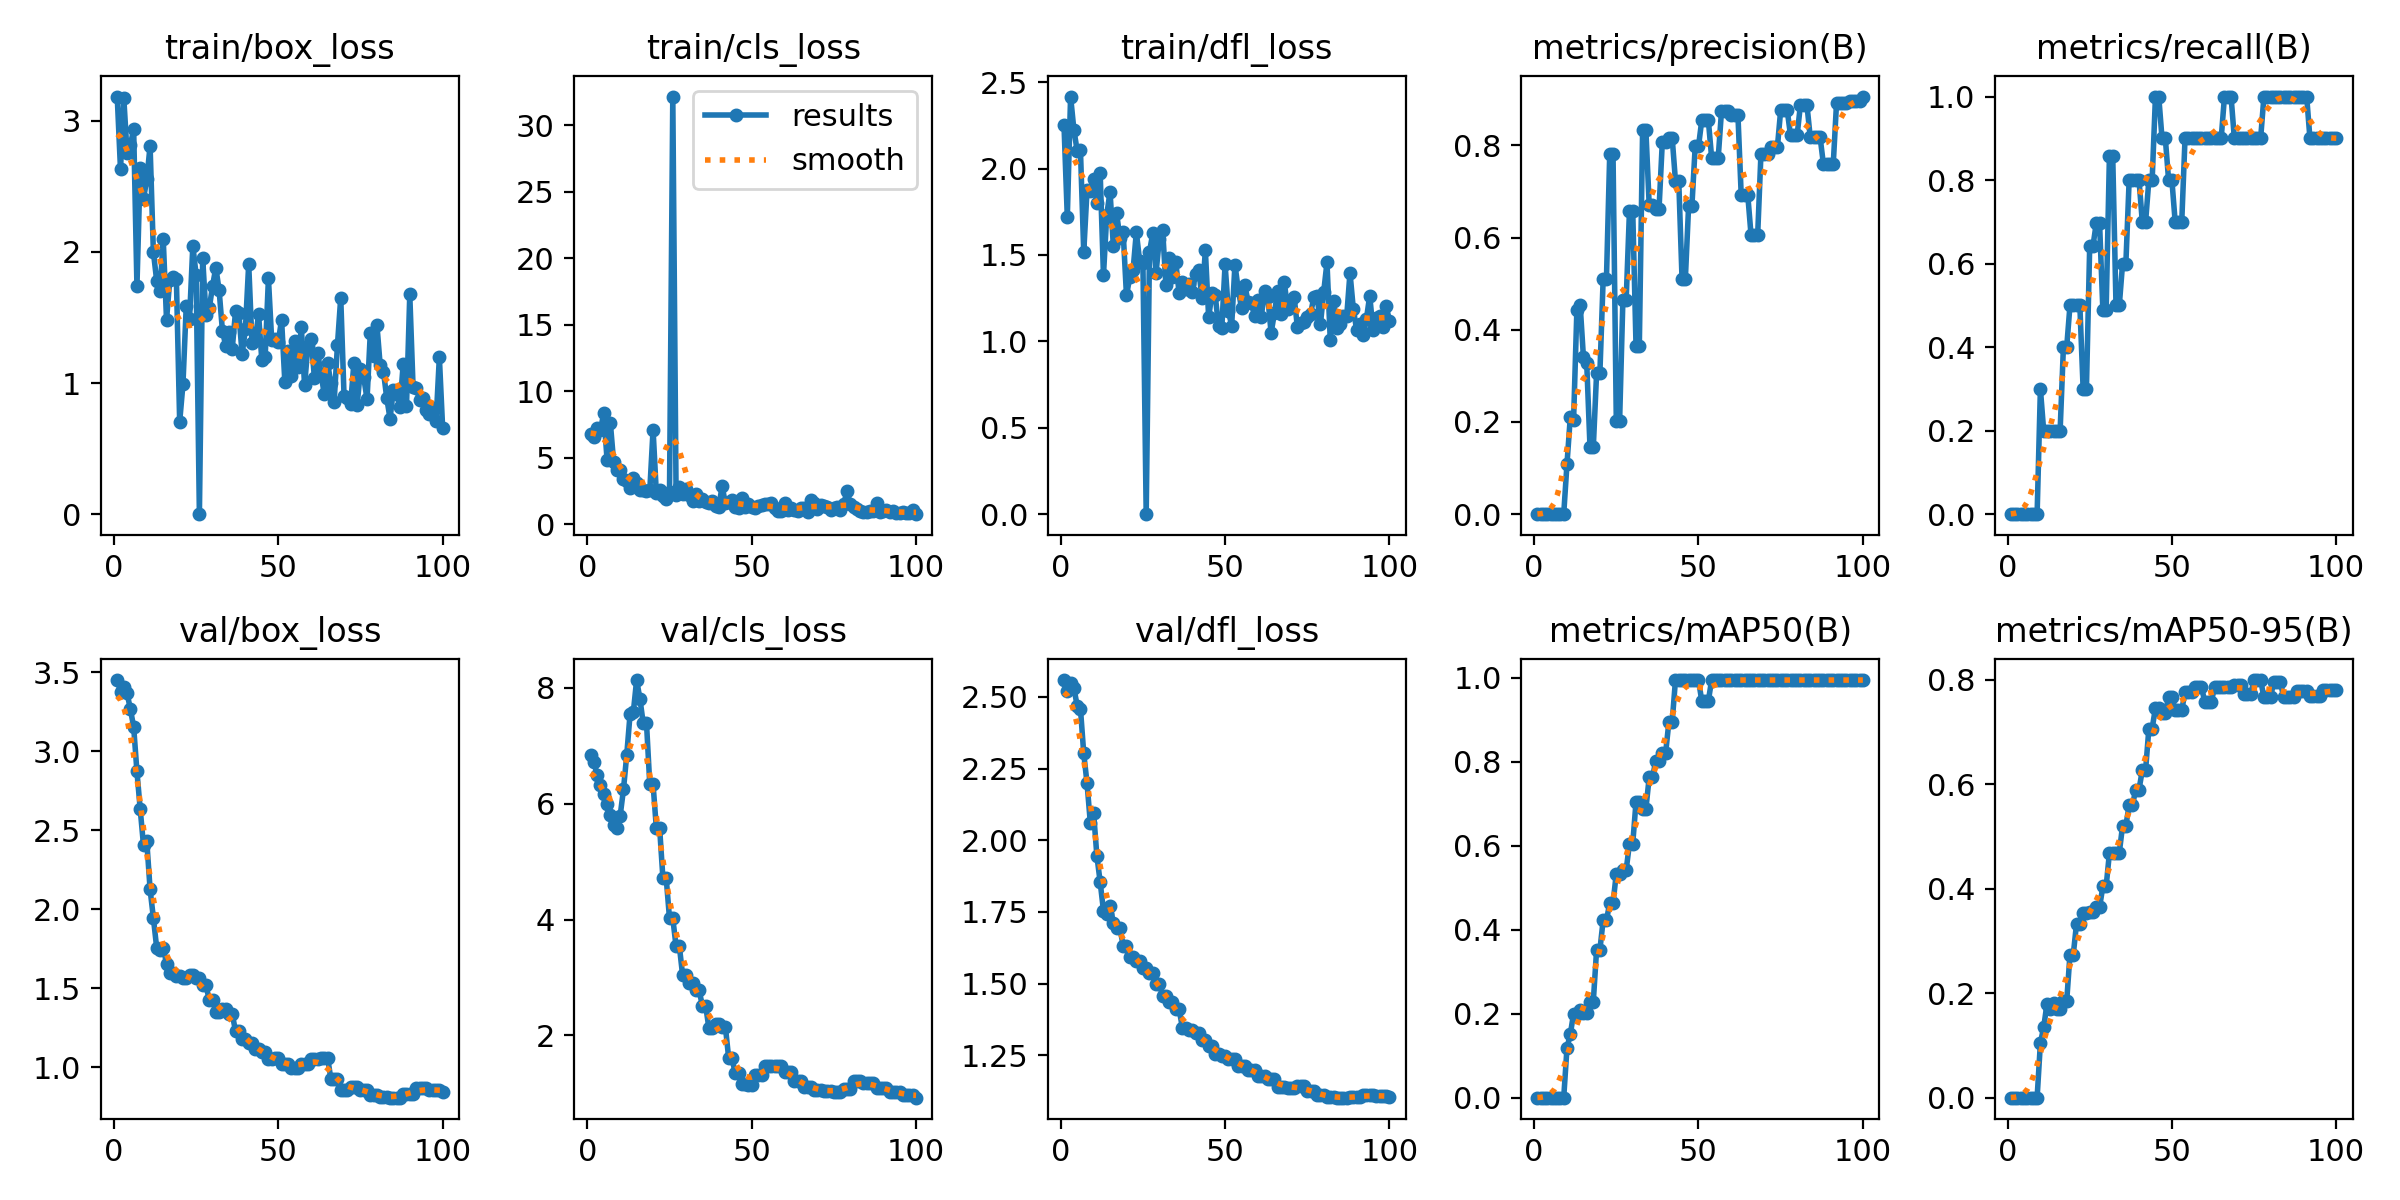

The file beside this chart, header and first rows:
epoch, time, train/box_loss, train/cls_loss, train/dfl_loss, metrics/precision(B), metrics/recall(B), metrics/mAP50(B), metrics/mAP50-95(B), val/box_loss, val/cls_loss, val/dfl_loss, lr/pg0, lr/pg1, lr/pg2
1, 0.972, 3.185, 6.762, 2.25, 0, 0, 0, 0, 3.451, 6.841, 2.559, 0, 0, 0
2, 2.461, 2.63, 6.539, 1.719, 0, 0, 0, 0, 3.378, 6.722, 2.521, 7.06931e-06, 7.06931e-06, 7.06931e-06
3, 3.836, 3.174, 7.213, 2.417, 0, 0, 0, 0, 3.41, 6.494, 2.547, 1.39973e-05, 1.39973e-05, 1.39973e-05
4, 5.625, 2.752, 7.134, 2.225, 0, 0, 0, 0, 3.368, 6.331, 2.532, 2.07838e-05, 2.07838e-05, 2.07838e-05
5, 8.335, 2.812, 8.354, 2.103, 0, 0, 0, 0, 3.268, 6.163, 2.469, 2.7429e-05, 2.7429e-05, 2.7429e-05
6, 11.22, 2.939, 4.871, 2.107, 0, 0, 0, 0, 3.155, 6, 2.459, 3.39329e-05, 3.39329e-05, 3.39329e-05
7, 14.13, 1.739, 7.648, 1.516, 0, 0, 0, 0, 2.873, 5.8, 2.303, 4.02953e-05, 4.02953e-05, 4.02953e-05
8, 17.04, 2.642, 4.697, 1.875, 0, 0, 0, 0, 2.633, 5.636, 2.199, 4.65164e-05, 4.65164e-05, 4.65164e-05
9, 19.85, 2.405, 4.072, 1.872, 0, 0, 0, 0, 2.404, 5.58, 2.062, 5.25961e-05, 5.25961e-05, 5.25961e-05
10, 22.92, 2.554, 4.106, 1.937, 0.1095, 0.3, 0.119, 0.1048, 2.429, 5.796, 2.094, 5.85344e-05, 5.85344e-05, 5.85344e-05
11, 25.94, 2.809, 3.404, 1.801, 0.2106, 0.1993, 0.1509, 0.1346, 2.126, 6.249, 1.946, 6.43314e-05, 6.43314e-05, 6.43314e-05
12, 29.47, 2, 3.271, 1.974, 0.2039, 0.2, 0.2001, 0.1795, 1.946, 6.85, 1.854, 6.9987e-05, 6.9987e-05, 6.9987e-05
13, 32.43, 1.782, 2.758, 1.382, 0.4419, 0.2, 0.2004, 0.1695, 1.757, 7.546, 1.754, 7.55012e-05, 7.55012e-05, 7.55012e-05
14, 35.5, 1.7, 3.469, 1.731, 0.4546, 0.2, 0.2089, 0.1804, 1.742, 7.585, 1.741, 8.08741e-05, 8.08741e-05, 8.08741e-05
15, 39.16, 2.097, 3.078, 1.867, 0.3404, 0.2, 0.2024, 0.1697, 1.757, 8.136, 1.772, 8.61055e-05, 8.61055e-05, 8.61055e-05
16, 42.23, 1.483, 2.593, 1.554, 0.3276, 0.2, 0.2008, 0.1701, 1.655, 7.813, 1.712, 9.11957e-05, 9.11957e-05, 9.11957e-05
17, 45.21, 1.788, 2.581, 1.743, 0.1448, 0.4, 0.2288, 0.1846, 1.597, 7.391, 1.694, 9.61444e-05, 9.61444e-05, 9.61444e-05
18, 48.21, 1.808, 2.513, 1.596, 0.1448, 0.4, 0.2288, 0.1846, 1.597, 7.391, 1.694, 0.000101, 0.000101, 0.000101
19, 51.55, 1.792, 2.558, 1.631, 0.3052, 0.5, 0.3516, 0.274, 1.576, 6.335, 1.633, 0.0001056, 0.0001056, 0.0001056
20, 54.94, 0.7039, 7.129, 1.266, 0.3052, 0.5, 0.3516, 0.274, 1.576, 6.335, 1.633, 0.0001101, 0.0001101, 0.0001101
21, 58.17, 0.9912, 2.332, 1.371, 0.5099, 0.5, 0.4229, 0.3333, 1.568, 5.576, 1.591, 0.0001145, 0.0001145, 0.0001145
22, 60.08, 1.588, 2.56, 1.41, 0.5099, 0.5, 0.4229, 0.3333, 1.568, 5.576, 1.591, 0.0001188, 0.0001188, 0.0001188
23, 61.78, 1.488, 2.166, 1.632, 0.7822, 0.3, 0.4635, 0.3534, 1.586, 4.71, 1.578, 0.0001229, 0.0001229, 0.0001229
24, 63.45, 2.047, 1.937, 1.466, 0.7822, 0.3, 0.4635, 0.3534, 1.586, 4.71, 1.578, 0.0001268, 0.0001268, 0.0001268
25, 65.6, 1.828, 2.419, 1.455, 0.2011, 0.6425, 0.534, 0.356, 1.567, 4.02, 1.556, 0.0001306, 0.0001306, 0.0001306
26, 68.69, 0, 32.16, 0, 0.2011, 0.6425, 0.534, 0.356, 1.567, 4.02, 1.556, 0.0001343, 0.0001343, 0.0001343
27, 71.7, 1.954, 2.247, 1.516, 0.4648, 0.6971, 0.5423, 0.3644, 1.519, 3.535, 1.537, 0.0001379, 0.0001379, 0.0001379
28, 74.64, 1.521, 2.826, 1.627, 0.4648, 0.6971, 0.5423, 0.3644, 1.519, 3.535, 1.537, 0.0001412, 0.0001412, 0.0001412
29, 77.84, 1.57, 2.303, 1.398, 0.6574, 0.4889, 0.6053, 0.4044, 1.427, 3.033, 1.501, 0.0001445, 0.0001445, 0.0001445
30, 81, 1.74, 2.657, 1.592, 0.6574, 0.4889, 0.6053, 0.4044, 1.427, 3.033, 1.501, 0.0001476, 0.0001476, 0.0001476
31, 84.03, 1.881, 2.175, 1.647, 0.3645, 0.8581, 0.7048, 0.4685, 1.349, 2.905, 1.458, 0.0001506, 0.0001506, 0.0001506
32, 87.17, 1.708, 1.729, 1.323, 0.3645, 0.8581, 0.7048, 0.4685, 1.349, 2.905, 1.458, 0.0001534, 0.0001534, 0.0001534
33, 90.2, 1.401, 2.282, 1.483, 0.8326, 0.5, 0.6882, 0.4687, 1.371, 2.781, 1.436, 0.0001561, 0.0001561, 0.0001561
34, 92.85, 1.284, 1.771, 1.373, 0.8326, 0.5, 0.6882, 0.4687, 1.371, 2.781, 1.436, 0.0001586, 0.0001586, 0.0001586
35, 95.66, 1.392, 1.899, 1.459, 0.6715, 0.6, 0.7628, 0.5207, 1.336, 2.508, 1.412, 0.000161, 0.000161, 0.000161
36, 98.39, 1.263, 1.705, 1.282, 0.6715, 0.6, 0.7628, 0.5207, 1.336, 2.508, 1.412, 0.0001633, 0.0001633, 0.0001633
37, 101.2, 1.548, 1.644, 1.346, 0.6629, 0.8, 0.8022, 0.5597, 1.228, 2.119, 1.347, 0.0001654, 0.0001654, 0.0001654
38, 104, 1.533, 1.773, 1.305, 0.6629, 0.8, 0.8022, 0.5597, 1.228, 2.119, 1.347, 0.0001674, 0.0001674, 0.0001674
39, 106.8, 1.22, 1.415, 1.334, 0.8081, 0.8, 0.8209, 0.5895, 1.18, 2.189, 1.339, 0.0001692, 0.0001692, 0.0001692
40, 109.5, 1.413, 1.338, 1.283, 0.8081, 0.8, 0.8209, 0.5895, 1.18, 2.189, 1.339, 0.0001709, 0.0001709, 0.0001709
41, 112.4, 1.908, 2.872, 1.388, 0.8165, 0.7, 0.8955, 0.6269, 1.157, 2.148, 1.329, 0.0001725, 0.0001725, 0.0001725
42, 115, 1.305, 1.586, 1.41, 0.8165, 0.7, 0.8955, 0.6269, 1.157, 2.148, 1.329, 0.0001739, 0.0001739, 0.0001739
43, 118, 1.325, 1.65, 1.249, 0.7227, 0.8, 0.995, 0.7065, 1.113, 1.606, 1.305, 0.0001752, 0.0001752, 0.0001752
44, 119.6, 1.525, 1.861, 1.527, 0.7227, 0.8, 0.995, 0.7065, 1.113, 1.606, 1.305, 0.0001763, 0.0001763, 0.0001763
45, 120.9, 1.172, 1.281, 1.138, 0.5098, 1, 0.995, 0.7462, 1.099, 1.345, 1.283, 0.0001773, 0.0001773, 0.0001773
46, 122.4, 1.197, 1.226, 1.277, 0.5098, 1, 0.995, 0.7462, 1.099, 1.345, 1.283, 0.0001782, 0.0001782, 0.0001782
47, 123.8, 1.798, 2.015, 1.266, 0.6692, 0.9, 0.995, 0.7363, 1.054, 1.158, 1.256, 0.0001789, 0.0001789, 0.0001789
48, 126, 1.324, 1.292, 1.089, 0.6692, 0.9, 0.995, 0.7363, 1.054, 1.158, 1.256, 0.0001794, 0.0001794, 0.0001794
49, 128.5, 1.339, 1.568, 1.079, 0.798, 0.8, 0.995, 0.7661, 1.061, 1.141, 1.249, 0.0001799, 0.0001799, 0.0001799
50, 131.2, 1.314, 1.334, 1.446, 0.798, 0.8, 0.995, 0.7661, 1.061, 1.141, 1.249, 0.0001801, 0.0001801, 0.0001801
51, 133.9, 1.484, 1.246, 1.176, 0.8544, 0.7, 0.9453, 0.7413, 1.019, 1.321, 1.238, 0.0001803, 0.0001803, 0.0001803
52, 136.4, 1.005, 1.362, 1.091, 0.8544, 0.7, 0.9453, 0.7413, 1.019, 1.321, 1.238, 0.0001803, 0.0001803, 0.0001803
53, 139, 1.245, 1.431, 1.444, 0.8544, 0.7, 0.9453, 0.7413, 1.019, 1.321, 1.238, 0.0001801, 0.0001801, 0.0001801
54, 141.4, 1.057, 1.514, 1.3, 0.7734, 0.9, 0.995, 0.7766, 0.9958, 1.479, 1.214, 0.0001799, 0.0001799, 0.0001799
55, 144.2, 1.318, 1.502, 1.193, 0.7734, 0.9, 0.995, 0.7766, 0.9958, 1.479, 1.214, 0.0001794, 0.0001794, 0.0001794
56, 146.7, 1.125, 1.638, 1.326, 0.7734, 0.9, 0.995, 0.7766, 0.9958, 1.479, 1.214, 0.0001789, 0.0001789, 0.0001789
57, 149.5, 1.429, 1.221, 1.228, 0.8744, 0.9, 0.995, 0.7861, 1.019, 1.476, 1.199, 0.0001782, 0.0001782, 0.0001782
58, 152.2, 0.9814, 1.011, 1.221, 0.8744, 0.9, 0.995, 0.7861, 1.019, 1.476, 1.199, 0.0001773, 0.0001773, 0.0001773
59, 155, 1.281, 1.04, 1.145, 0.8744, 0.9, 0.995, 0.7861, 1.019, 1.476, 1.199, 0.0001763, 0.0001763, 0.0001763
60, 157.7, 1.339, 1.573, 1.238, 0.8664, 0.9, 0.995, 0.7579, 1.05, 1.371, 1.179, 0.0001752, 0.0001752, 0.0001752
... 40 more rows
